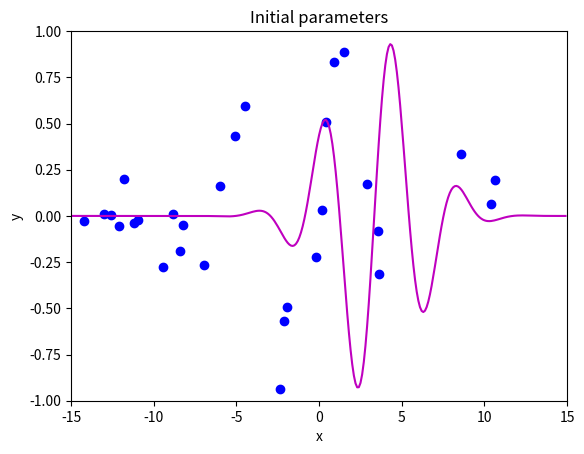
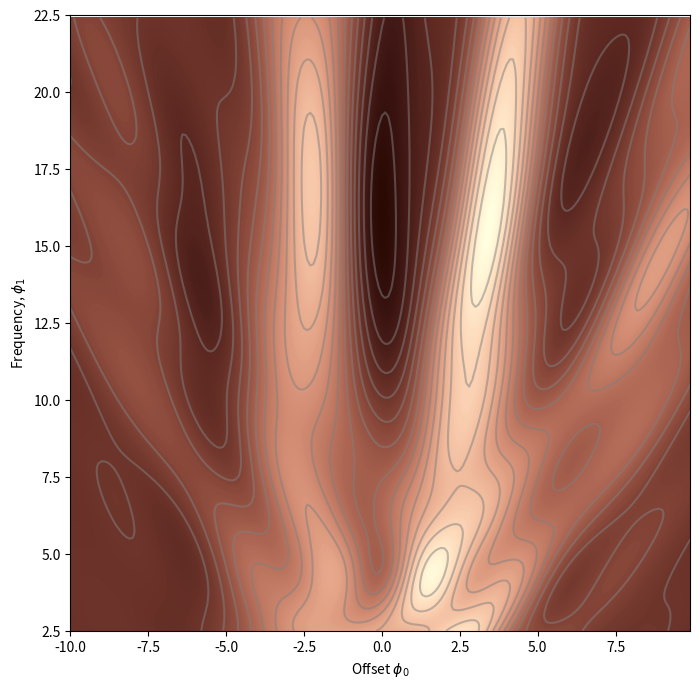
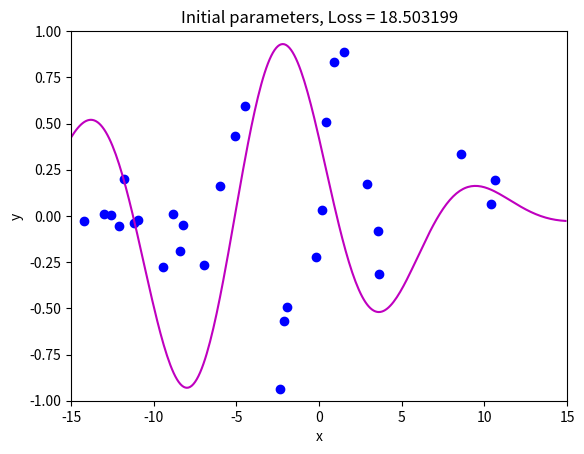
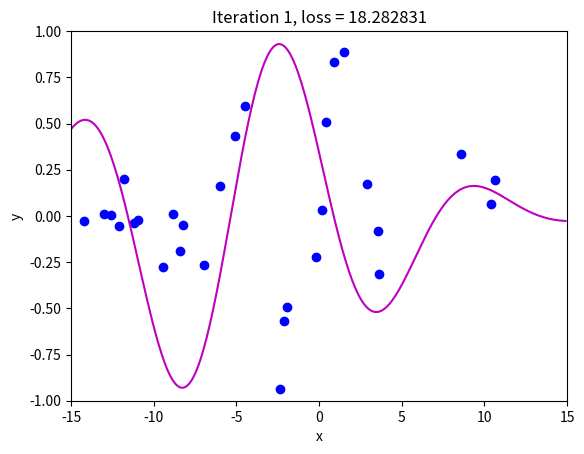
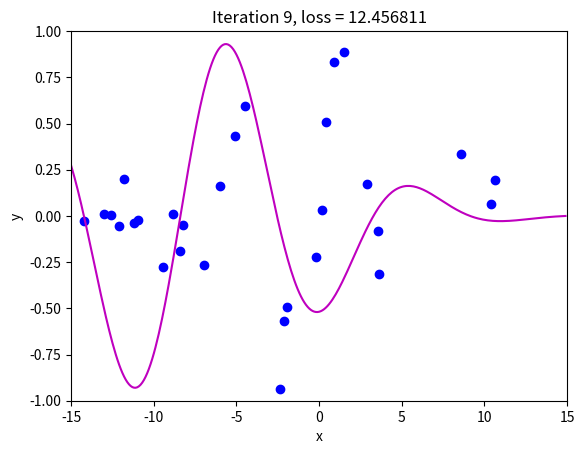
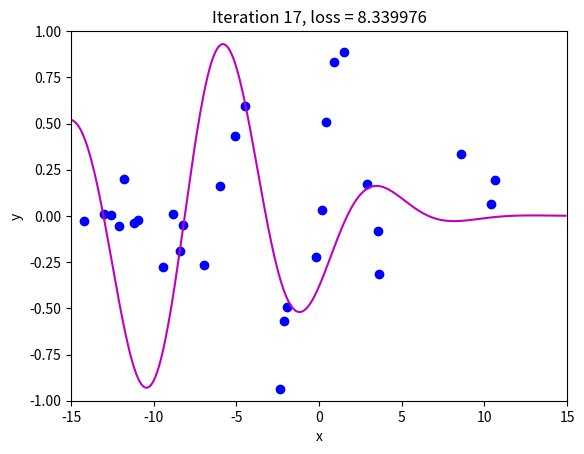
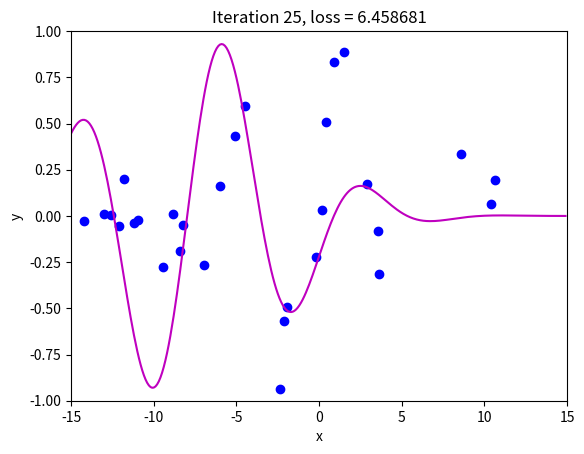
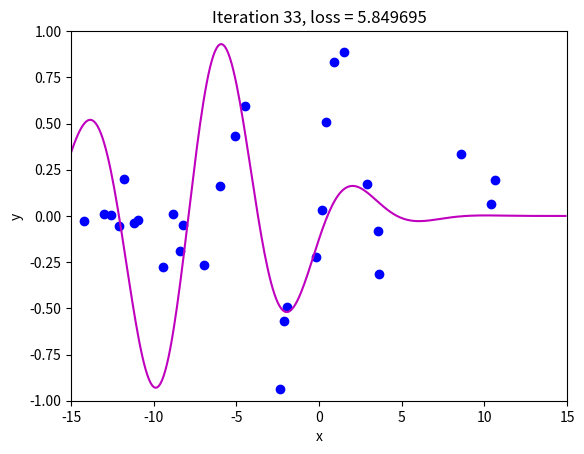
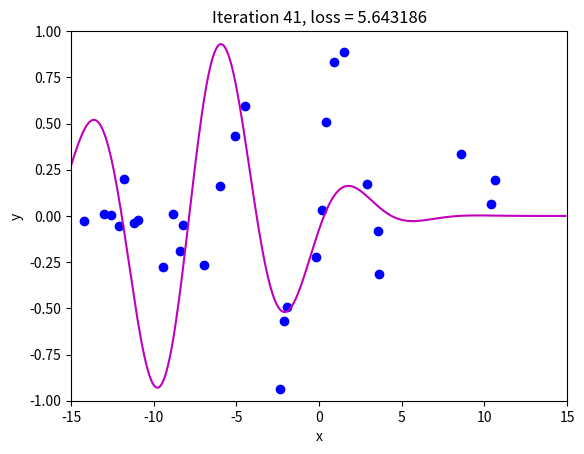
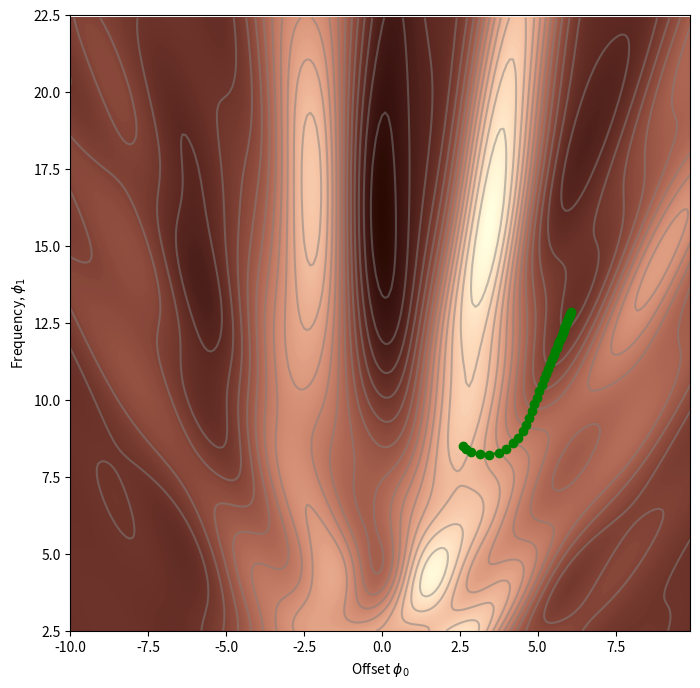
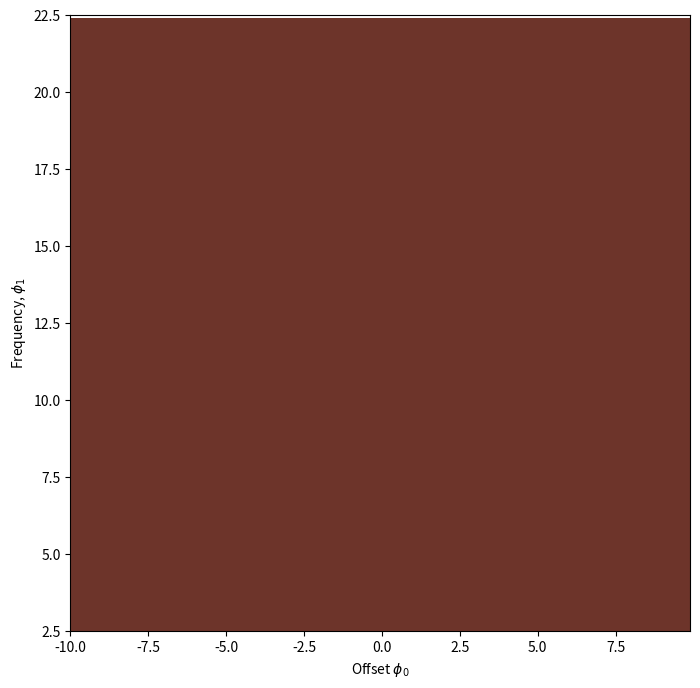
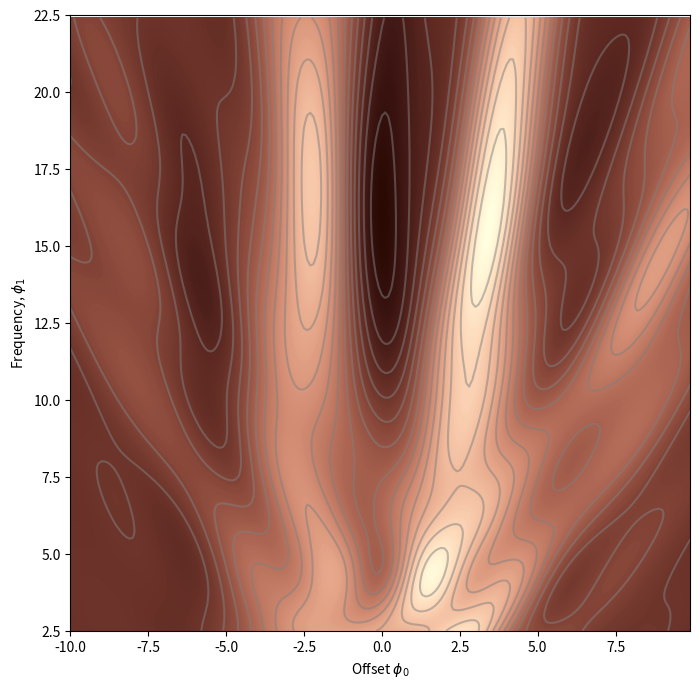
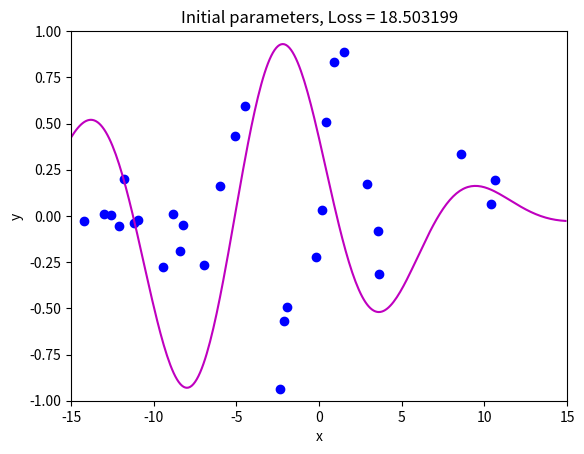
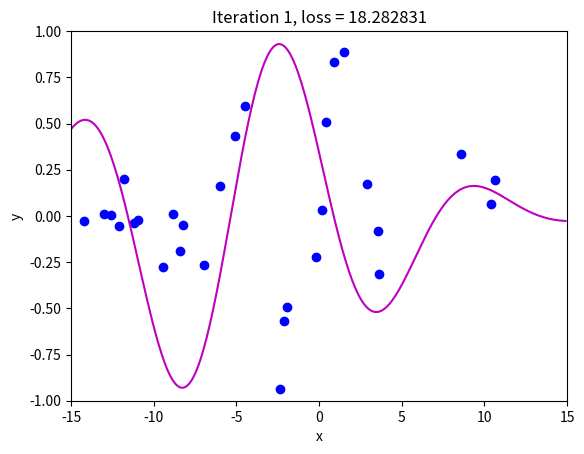
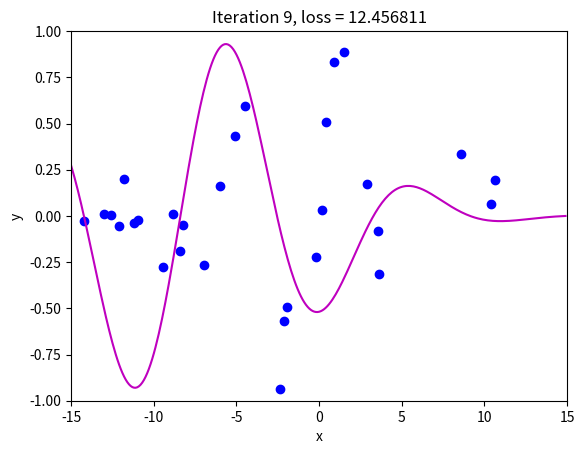
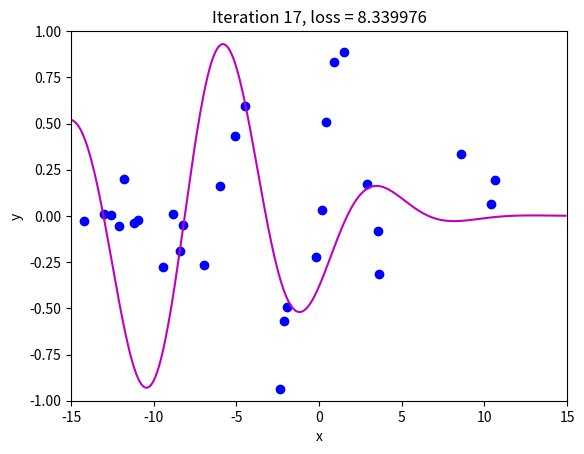

Reproduce these figures in Python, in order.
# import libraries
import numpy as np
import matplotlib.pyplot as plt
from matplotlib import cm
from matplotlib.colors import ListedColormap

# Let's create our training data 30 pairs {x_i, y_i}
# We'll try to fit the Gabor model to these data
data = np.array([[-1.920e+00,-1.422e+01,1.490e+00,-1.940e+00,-2.389e+00,-5.090e+00,
                 -8.861e+00,3.578e+00,-6.010e+00,-6.995e+00,3.634e+00,8.743e-01,
                 -1.096e+01,4.073e-01,-9.467e+00,8.560e+00,1.062e+01,-1.729e-01,
                  1.040e+01,-1.261e+01,1.574e-01,-1.304e+01,-2.156e+00,-1.210e+01,
                 -1.119e+01,2.902e+00,-8.220e+00,-1.179e+01,-8.391e+00,-4.505e+00],
                  [-1.051e+00,-2.482e-02,8.896e-01,-4.943e-01,-9.371e-01,4.306e-01,
                  9.577e-03,-7.944e-02 ,1.624e-01,-2.682e-01,-3.129e-01,8.303e-01,
                  -2.365e-02,5.098e-01,-2.777e-01,3.367e-01,1.927e-01,-2.222e-01,
                  6.352e-02,6.888e-03,3.224e-02,1.091e-02,-5.706e-01,-5.258e-02,
                  -3.666e-02,1.709e-01,-4.805e-02,2.008e-01,-1.904e-01,5.952e-01]])

# Gabor model definition
def model(phi,x):
  sin_component = np.sin(phi[0] + 0.06 * phi[1] * x)
  gauss_component = np.exp(-(phi[0] + 0.06 * phi[1] * x) * (phi[0] + 0.06 * phi[1] * x) / 32)
  y_pred= sin_component * gauss_component
  return y_pred

# Draw model
def draw_model(data,model,phi,title=None):
  x_model = np.arange(-15,15,0.1)
  y_model = model(phi,x_model)

  fix, ax = plt.subplots()
  ax.plot(data[0,:],data[1,:],'bo')
  ax.plot(x_model,y_model,'m-')
  ax.set_xlim([-15,15]);ax.set_ylim([-1,1])
  ax.set_xlabel('x'); ax.set_ylabel('y')
  if title is not None:
    ax.set_title(title)
  plt.show()

# Initialize the parmaeters and draw the model
phi = np.zeros((2,1))
phi[0] =  -5     # Horizontal offset
phi[1] =  25     # Frequency
draw_model(data,model,phi, "Initial parameters")


def compute_loss(data_x, data_y, model, phi):
  pred_y = model(phi, data_x)
  loss = np.sum((pred_y-data_y)*(pred_y-data_y))
  return loss

# Define pretty colormap
my_colormap_vals_hex =('2a0902', '2b0a03', '2c0b04', '2d0c05', '2e0c06', '2f0d07', '300d08', '310e09', '320f0a', '330f0b', '34100b', '35110c', '36110d', '37120e', '38120f', '39130f', '3a1410', '3b1411', '3c1511', '3d1612', '3e1613', '3f1713', '401714', '411814', '421915', '431915', '451a16', '461b16', '471b17', '481c17', '491d18', '4a1d18', '4b1e19', '4c1f19', '4d1f1a', '4e201b', '50211b', '51211c', '52221c', '53231d', '54231d', '55241e', '56251e', '57261f', '58261f', '592720', '5b2821', '5c2821', '5d2922', '5e2a22', '5f2b23', '602b23', '612c24', '622d25', '632e25', '652e26', '662f26', '673027', '683027', '693128', '6a3229', '6b3329', '6c342a', '6d342a', '6f352b', '70362c', '71372c', '72372d', '73382e', '74392e', '753a2f', '763a2f', '773b30', '783c31', '7a3d31', '7b3e32', '7c3e33', '7d3f33', '7e4034', '7f4134', '804235', '814236', '824336', '834437', '854538', '864638', '874739', '88473a', '89483a', '8a493b', '8b4a3c', '8c4b3c', '8d4c3d', '8e4c3e', '8f4d3f', '904e3f', '924f40', '935041', '945141', '955242', '965343', '975343', '985444', '995545', '9a5646', '9b5746', '9c5847', '9d5948', '9e5a49', '9f5a49', 'a05b4a', 'a15c4b', 'a35d4b', 'a45e4c', 'a55f4d', 'a6604e', 'a7614e', 'a8624f', 'a96350', 'aa6451', 'ab6552', 'ac6552', 'ad6653', 'ae6754', 'af6855', 'b06955', 'b16a56', 'b26b57', 'b36c58', 'b46d59', 'b56e59', 'b66f5a', 'b7705b', 'b8715c', 'b9725d', 'ba735d', 'bb745e', 'bc755f', 'bd7660', 'be7761', 'bf7862', 'c07962', 'c17a63', 'c27b64', 'c27c65', 'c37d66', 'c47e67', 'c57f68', 'c68068', 'c78169', 'c8826a', 'c9836b', 'ca846c', 'cb856d', 'cc866e', 'cd876f', 'ce886f', 'ce8970', 'cf8a71', 'd08b72', 'd18c73', 'd28d74', 'd38e75', 'd48f76', 'd59077', 'd59178', 'd69279', 'd7937a', 'd8957b', 'd9967b', 'da977c', 'da987d', 'db997e', 'dc9a7f', 'dd9b80', 'de9c81', 'de9d82', 'df9e83', 'e09f84', 'e1a185', 'e2a286', 'e2a387', 'e3a488', 'e4a589', 'e5a68a', 'e5a78b', 'e6a88c', 'e7aa8d', 'e7ab8e', 'e8ac8f', 'e9ad90', 'eaae91', 'eaaf92', 'ebb093', 'ecb295', 'ecb396', 'edb497', 'eeb598', 'eeb699', 'efb79a', 'efb99b', 'f0ba9c', 'f1bb9d', 'f1bc9e', 'f2bd9f', 'f2bfa1', 'f3c0a2', 'f3c1a3', 'f4c2a4', 'f5c3a5', 'f5c5a6', 'f6c6a7', 'f6c7a8', 'f7c8aa', 'f7c9ab', 'f8cbac', 'f8ccad', 'f8cdae', 'f9ceb0', 'f9d0b1', 'fad1b2', 'fad2b3', 'fbd3b4', 'fbd5b6', 'fbd6b7', 'fcd7b8', 'fcd8b9', 'fcdaba', 'fddbbc', 'fddcbd', 'fddebe', 'fddfbf', 'fee0c1', 'fee1c2', 'fee3c3', 'fee4c5', 'ffe5c6', 'ffe7c7', 'ffe8c9', 'ffe9ca', 'ffebcb', 'ffeccd', 'ffedce', 'ffefcf', 'fff0d1', 'fff2d2', 'fff3d3', 'fff4d5', 'fff6d6', 'fff7d8', 'fff8d9', 'fffada', 'fffbdc', 'fffcdd', 'fffedf', 'ffffe0')
my_colormap_vals_dec = np.array([int(element,base=16) for element in my_colormap_vals_hex])
r = np.floor(my_colormap_vals_dec/(256*256))
g = np.floor((my_colormap_vals_dec - r *256 *256)/256)
b = np.floor(my_colormap_vals_dec - r * 256 *256 - g * 256)
my_colormap = ListedColormap(np.vstack((r,g,b)).transpose()/255.0)

def draw_loss_function(compute_loss, data,  model, my_colormap, phi_iters = None):

  # Make grid of intercept/slope values to plot
  offsets_mesh, freqs_mesh = np.meshgrid(np.arange(-10,10.0,0.1), np.arange(2.5,22.5,0.1))
  loss_mesh = np.zeros_like(freqs_mesh)
  # Compute loss for every set of parameters
  for idslope, slope in np.ndenumerate(freqs_mesh):
     loss_mesh[idslope] = compute_loss(data[0,:], data[1,:], model, np.array([[offsets_mesh[idslope]], [slope]]))

  fig,ax = plt.subplots()
  fig.set_size_inches(8,8)
  ax.contourf(offsets_mesh,freqs_mesh,loss_mesh,256,cmap=my_colormap)
  ax.contour(offsets_mesh,freqs_mesh,loss_mesh,20,colors=['#80808080'])
  if phi_iters is not None:
    ax.plot(phi_iters[0,:], phi_iters[1,:],'go-')
  ax.set_ylim([2.5,22.5])
  ax.set_xlabel('Offset $\phi_{0}$'); ax.set_ylabel('Frequency, $\phi_{1}$')
  plt.show()

draw_loss_function(compute_loss, data, model, my_colormap)

# These came from writing out the expression for the sum of squares loss and taking the
# derivative with respect to phi0 and phi1. It was a lot of hassle to get it right!
def gabor_deriv_phi0(data_x,data_y,phi0, phi1):
    x = 0.06 * phi1 * data_x + phi0
    y = data_y
    cos_component = np.cos(x)
    sin_component = np.sin(x)
    gauss_component = np.exp(-0.5 * x *x / 16)
    deriv = cos_component * gauss_component - sin_component * gauss_component * x / 16
    deriv = 2* deriv * (sin_component * gauss_component - y)
    return np.sum(deriv)

def gabor_deriv_phi1(data_x, data_y,phi0, phi1):
    x = 0.06 * phi1 * data_x + phi0
    y = data_y
    cos_component = np.cos(x)
    sin_component = np.sin(x)
    gauss_component = np.exp(-0.5 * x *x / 16)
    deriv = 0.06 * data_x * cos_component * gauss_component - 0.06 * data_x*sin_component * gauss_component * x / 16
    deriv = 2*deriv * (sin_component * gauss_component - y)
    return np.sum(deriv)

def compute_gradient(data_x, data_y, phi):
    dl_dphi0 = gabor_deriv_phi0(data_x, data_y, phi[0],phi[1])
    dl_dphi1 = gabor_deriv_phi1(data_x, data_y, phi[0],phi[1])
    # Return the gradient
    return np.array([[dl_dphi0],[dl_dphi1]])

def gradient_descent_step(phi, data,  model):
  # Step 1:  Compute the gradient
  gradient = compute_gradient(data[0,:],data[1,:], phi)
  # Step 2:  Update the parameters -- note we want to search in the negative (downhill direction)
  alpha = 0.1
  phi = phi - alpha * gradient
  return phi

# Initialize the parameters
n_steps = 41
phi_all = np.zeros((2,n_steps+1))
phi_all[0,0] = 2.6
phi_all[1,0] = 8.5

# Measure loss and draw initial model
loss =  compute_loss(data[0,:], data[1,:], model, phi_all[:,0:1])
draw_model(data,model,phi_all[:,0:1], "Initial parameters, Loss = %f"%(loss))

for c_step in range (n_steps):
  # Do gradient descent step
  phi_all[:,c_step+1:c_step+2] = gradient_descent_step(phi_all[:,c_step:c_step+1],data, model)
  # Measure loss and draw model every 4th step
  if c_step % 8 == 0:
    loss =  compute_loss(data[0,:], data[1,:], model, phi_all[:,c_step+1:c_step+2])
    draw_model(data,model,phi_all[:,c_step+1], "Iteration %d, loss = %f"%(c_step+1,loss))

draw_loss_function(compute_loss, data, model, my_colormap, phi_all)


# Computes the regularization term
def compute_reg_term(phi0,phi1):
  # TODO compute the regularization term (term in large brackets in the above equation)
  # Replace this line
  reg_term = 0.0

  return reg_term ;

# Define the loss function
# Note I called the weighting lambda_ to avoid confusing it with python lambda functions
def compute_loss2(data_x, data_y, model, phi, lambda_):
  pred_y = model(phi, data_x)
  loss = np.sum((pred_y-data_y)*(pred_y-data_y))
  # Add the new term to the loss
  loss = loss + lambda_ * compute_reg_term(phi[0],phi[1])

  return loss

# Code to draw the regularization function
def draw_reg_function():

  # Make grid of intercept/slope values to plot
  offsets_mesh, freqs_mesh = np.meshgrid(np.arange(-10,10.0,0.1), np.arange(2.5,22.5,0.1))
  loss_mesh = np.zeros_like(freqs_mesh)
  # Compute loss for every set of parameters
  for idslope, slope in np.ndenumerate(freqs_mesh):
     loss_mesh[idslope] = compute_reg_term(offsets_mesh[idslope], slope)

  fig,ax = plt.subplots()
  fig.set_size_inches(8,8)
  ax.contourf(offsets_mesh,freqs_mesh,loss_mesh,256,cmap=my_colormap)
  ax.contour(offsets_mesh,freqs_mesh,loss_mesh,20,colors=['#80808080'])
  ax.set_ylim([2.5,22.5])
  ax.set_xlabel('Offset $\phi_{0}$'); ax.set_ylabel('Frequency, $\phi_{1}$')
  plt.show()

# Draw the regularization function.  It should look similar to figure 9.1b
draw_reg_function()

# Code to draw loss function with regularization
def draw_loss_function_reg(data,  model, lambda_, my_colormap, phi_iters = None):

  # Make grid of intercept/slope values to plot
  offsets_mesh, freqs_mesh = np.meshgrid(np.arange(-10,10.0,0.1), np.arange(2.5,22.5,0.1))
  loss_mesh = np.zeros_like(freqs_mesh)
  # Compute loss for every set of parameters
  for idslope, slope in np.ndenumerate(freqs_mesh):
     loss_mesh[idslope] = compute_loss2(data[0,:], data[1,:], model, np.array([[offsets_mesh[idslope]], [slope]]), lambda_)

  fig,ax = plt.subplots()
  fig.set_size_inches(8,8)
  ax.contourf(offsets_mesh,freqs_mesh,loss_mesh,256,cmap=my_colormap)
  ax.contour(offsets_mesh,freqs_mesh,loss_mesh,20,colors=['#80808080'])
  if phi_iters is not None:
    ax.plot(phi_iters[0,:], phi_iters[1,:],'go-')
  ax.set_ylim([2.5,22.5])
  ax.set_xlabel('Offset $\phi_{0}$'); ax.set_ylabel('Frequency, $\phi_{1}$')
  plt.show()

# This should look something like figure 9.1c
draw_loss_function_reg(data, model, 0.2, my_colormap)

# TODO -- Experiment with different values of the regularization weight lambda_
# What do you predict will happen when it is very small (e.g. 0.01)?
# What do you predict will happen when it is large (e.g, 1.0)?
# What happens to the loss at the global minimum when we add the regularization term?
# Does it go up?  Go down?  Stay the same?

def dldphi0(phi, lambda_):
  # TODO compute the derivative with respect to phi0
  # Replace this line:]
  deriv = 0

  return deriv

def dldphi1(phi, lambda_):
  # TODO compute the derivative with respect to phi1
  # Replace this line:]
  deriv = 0


  return deriv


def compute_gradient2(data_x, data_y, phi, lambda_):
    dl_dphi0 = gabor_deriv_phi0(data_x, data_y, phi[0],phi[1])+dldphi0(np.squeeze(phi), lambda_)
    dl_dphi1 = gabor_deriv_phi1(data_x, data_y, phi[0],phi[1])+dldphi1(np.squeeze(phi), lambda_)
    # Return the gradient
    return np.array([[dl_dphi0],[dl_dphi1]])

def gradient_descent_step2(phi, lambda_, data,  model):
  # Step 1:  Compute the gradient
  gradient = compute_gradient2(data[0,:],data[1,:], phi, lambda_)
  # Step 2:  Update the parameters -- note we want to search in the negative (downhill direction)
  alpha = 0.1
  phi = phi - alpha * gradient
  return phi

# Finally, let's run gradient descent and draw the result
# Initialize the parameters
n_steps = 41
phi_all = np.zeros((2,n_steps+1))
phi_all[0,0] = 2.6
phi_all[1,0] = 8.5
lambda_ = 0.2

# Measure loss and draw initial model
loss =  compute_loss2(data[0,:], data[1,:], model, phi_all[:,0:1], lambda_)
draw_model(data,model,phi_all[:,0:1], "Initial parameters, Loss = %f"%(loss))

for c_step in range (n_steps):
  # Do gradient descent step
  phi_all[:,c_step+1:c_step+2] = gradient_descent_step2(phi_all[:,c_step:c_step+1],lambda_, data, model)
  # Measure loss and draw model every 4th step
  if c_step % 8 == 0:
    loss =  compute_loss2(data[0,:], data[1,:], model, phi_all[:,c_step+1:c_step+2], lambda_)
    draw_model(data,model,phi_all[:,c_step+1], "Iteration %d, loss = %f"%(c_step+1,loss))

draw_loss_function_reg(data, model, lambda_, my_colormap, phi_all)